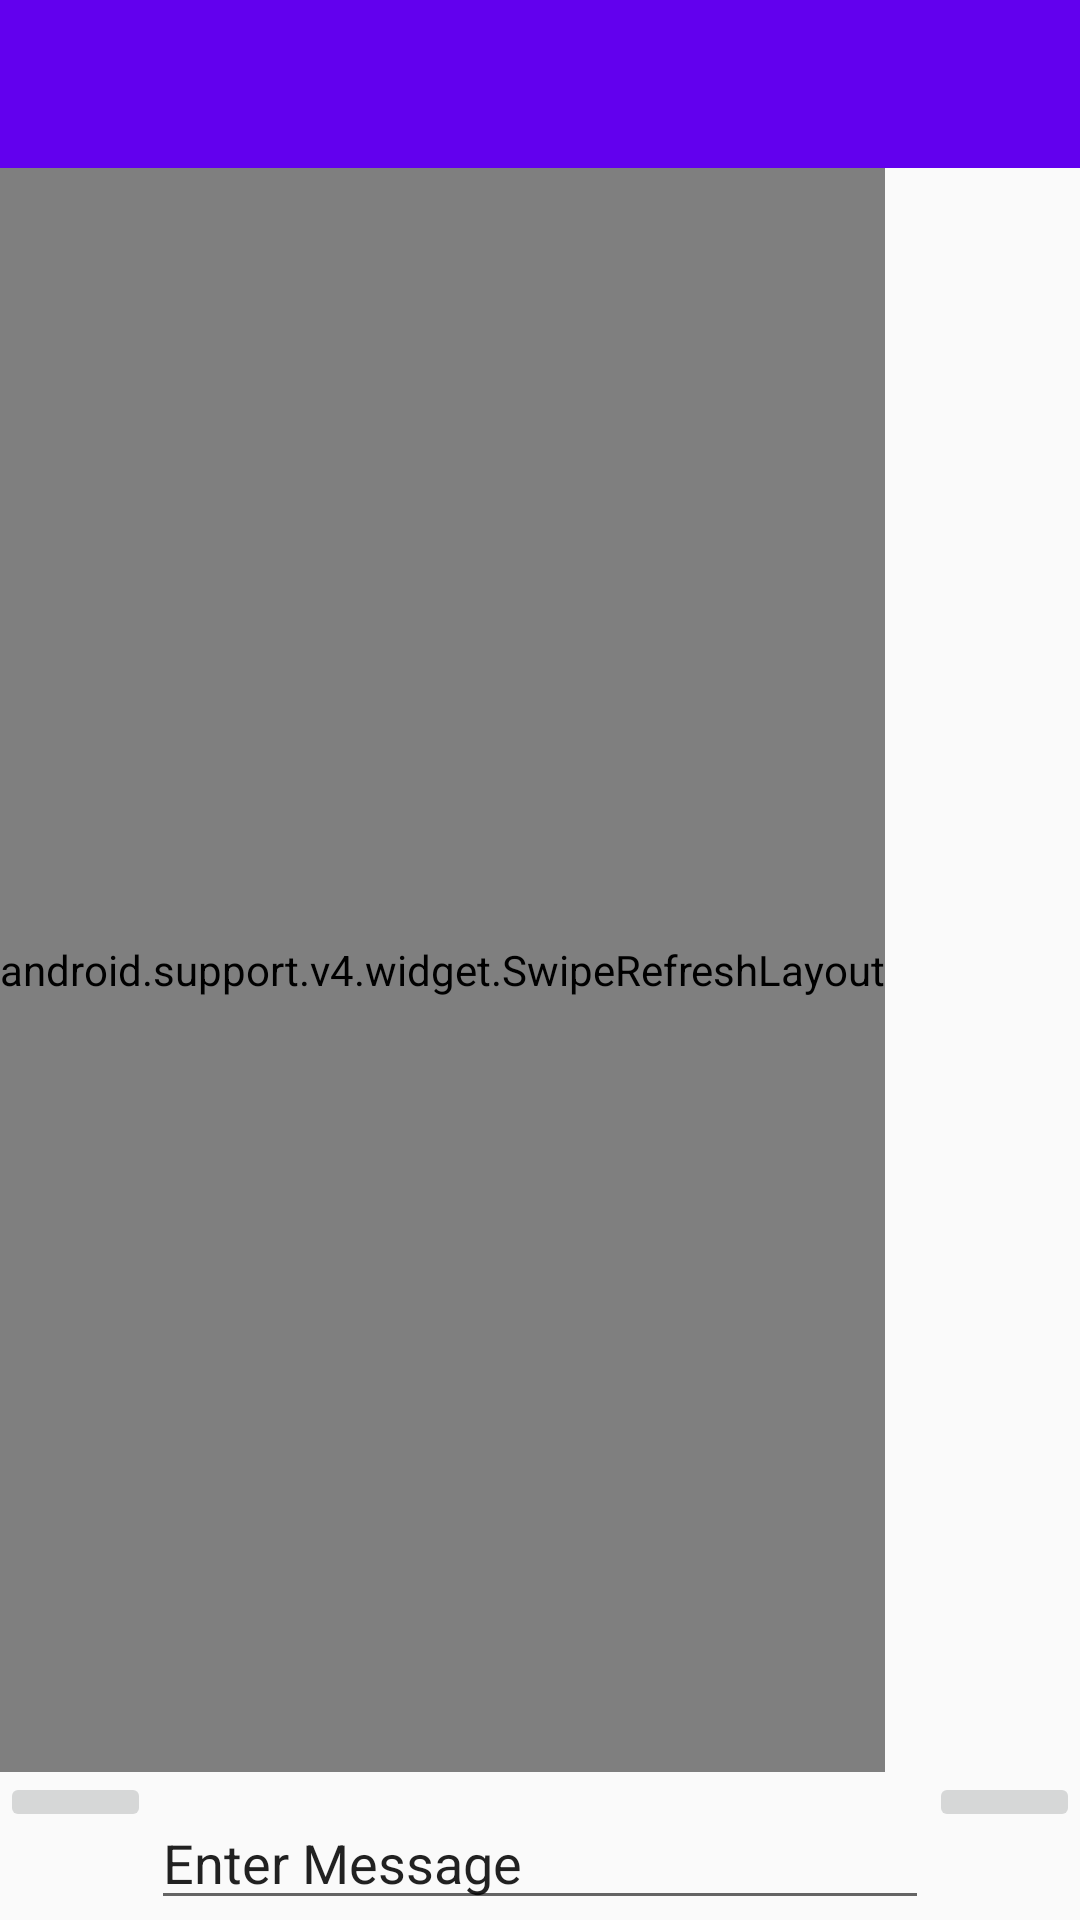

This screen was rendered from an Android layout file. Write that file and the resources it references.
<!-- AndroidManifest.xml: application theme Theme.AppCompat.Light.NoActionBar -->
<!-- res/layout/activity_chat.xml -->
<?xml version="1.0" encoding="utf-8"?>
<RelativeLayout xmlns:android="http://schemas.android.com/apk/res/android"
    xmlns:app="http://schemas.android.com/apk/res-auto"
    xmlns:tools="http://schemas.android.com/tools"
    android:layout_width="match_parent"
    android:layout_height="match_parent"
    tools:context="com.example.kevin.myfirebasechatapp122317.ChatActivity">

    <include layout="@layout/app_bar_layout" android:id="@+id/chat_app_bar"/>

    <android.support.v4.widget.SwipeRefreshLayout
        android:id="@+id/swipe_refresh_layout_chat"
        android:layout_width="wrap_content"
        android:layout_height="match_parent"
        android:layout_below="@id/chat_app_bar"
        android:layout_above="@+id/chat_linear_layout">

        <android.support.v7.widget.RecyclerView
            android:layout_width="match_parent"
            android:layout_height="match_parent"
            android:id="@+id/recyler_view_messages_list"/>

    </android.support.v4.widget.SwipeRefreshLayout>


    <LinearLayout
        android:layout_alignParentBottom="true"
        android:orientation="horizontal"
        android:layout_width="match_parent"
        android:layout_height="wrap_content"
        android:id="@+id/chat_linear_layout">
        <ImageButton
            android:id="@+id/btn_chat_add_item"
            android:layout_width="wrap_content"
            android:layout_height="wrap_content"
            android:layout_weight="1"
            android:src="@drawable/ic_add_black_24px"
            android:theme="@style/PrimaryFlatButton"/>
        <EditText
            android:id="@+id/edit_text_chat_comments"
            android:layout_width="wrap_content"
            android:layout_height="wrap_content"
            android:layout_weight="5"
            android:text="Enter Message"
            android:textSize="18dp"
            android:layout_marginTop="8dp"/>
        <ImageButton
            android:id="@+id/btn_chat_send"
            android:layout_width="wrap_content"
            android:layout_height="wrap_content"
            android:layout_weight="1"
            android:src="@drawable/ic_send_black_24px"
            android:theme="@style/PrimaryFlatButton"/>
    </LinearLayout>


</RelativeLayout>
<!-- res/layout/app_bar_layout.xml (included above) -->
<?xml version="1.0" encoding="utf-8"?>
<android.support.v7.widget.Toolbar xmlns:android="http://schemas.android.com/apk/res/android"
    android:layout_width="match_parent"
    android:layout_height="wrap_content"
    android:background="@color/colorPrimary"
    android:theme="@style/ThemeOverlay.AppCompat.Dark.ActionBar"
    >

</android.support.v7.widget.Toolbar>
<!-- resources referenced by this layout -->
<resources>
  <style name="PrimaryFlatButton" parent="Theme.AppCompat.Light">
          <item name="android:buttonStyle">@style/Widget.AppCompat.Button.Borderless.Colored</item>
          <item name="colorControlHighlight">@color/colorAccent</item>
          <item name="colorAccent">@color/colorPrimary</item>
      </style>
  <!-- not gathered from this repository: default colours our renderer supplied (Android Studio template values) -->
  <color name="colorPrimary">#FF6200EE</color>
  <color name="colorAccent">#FF03DAC5</color>
</resources>
